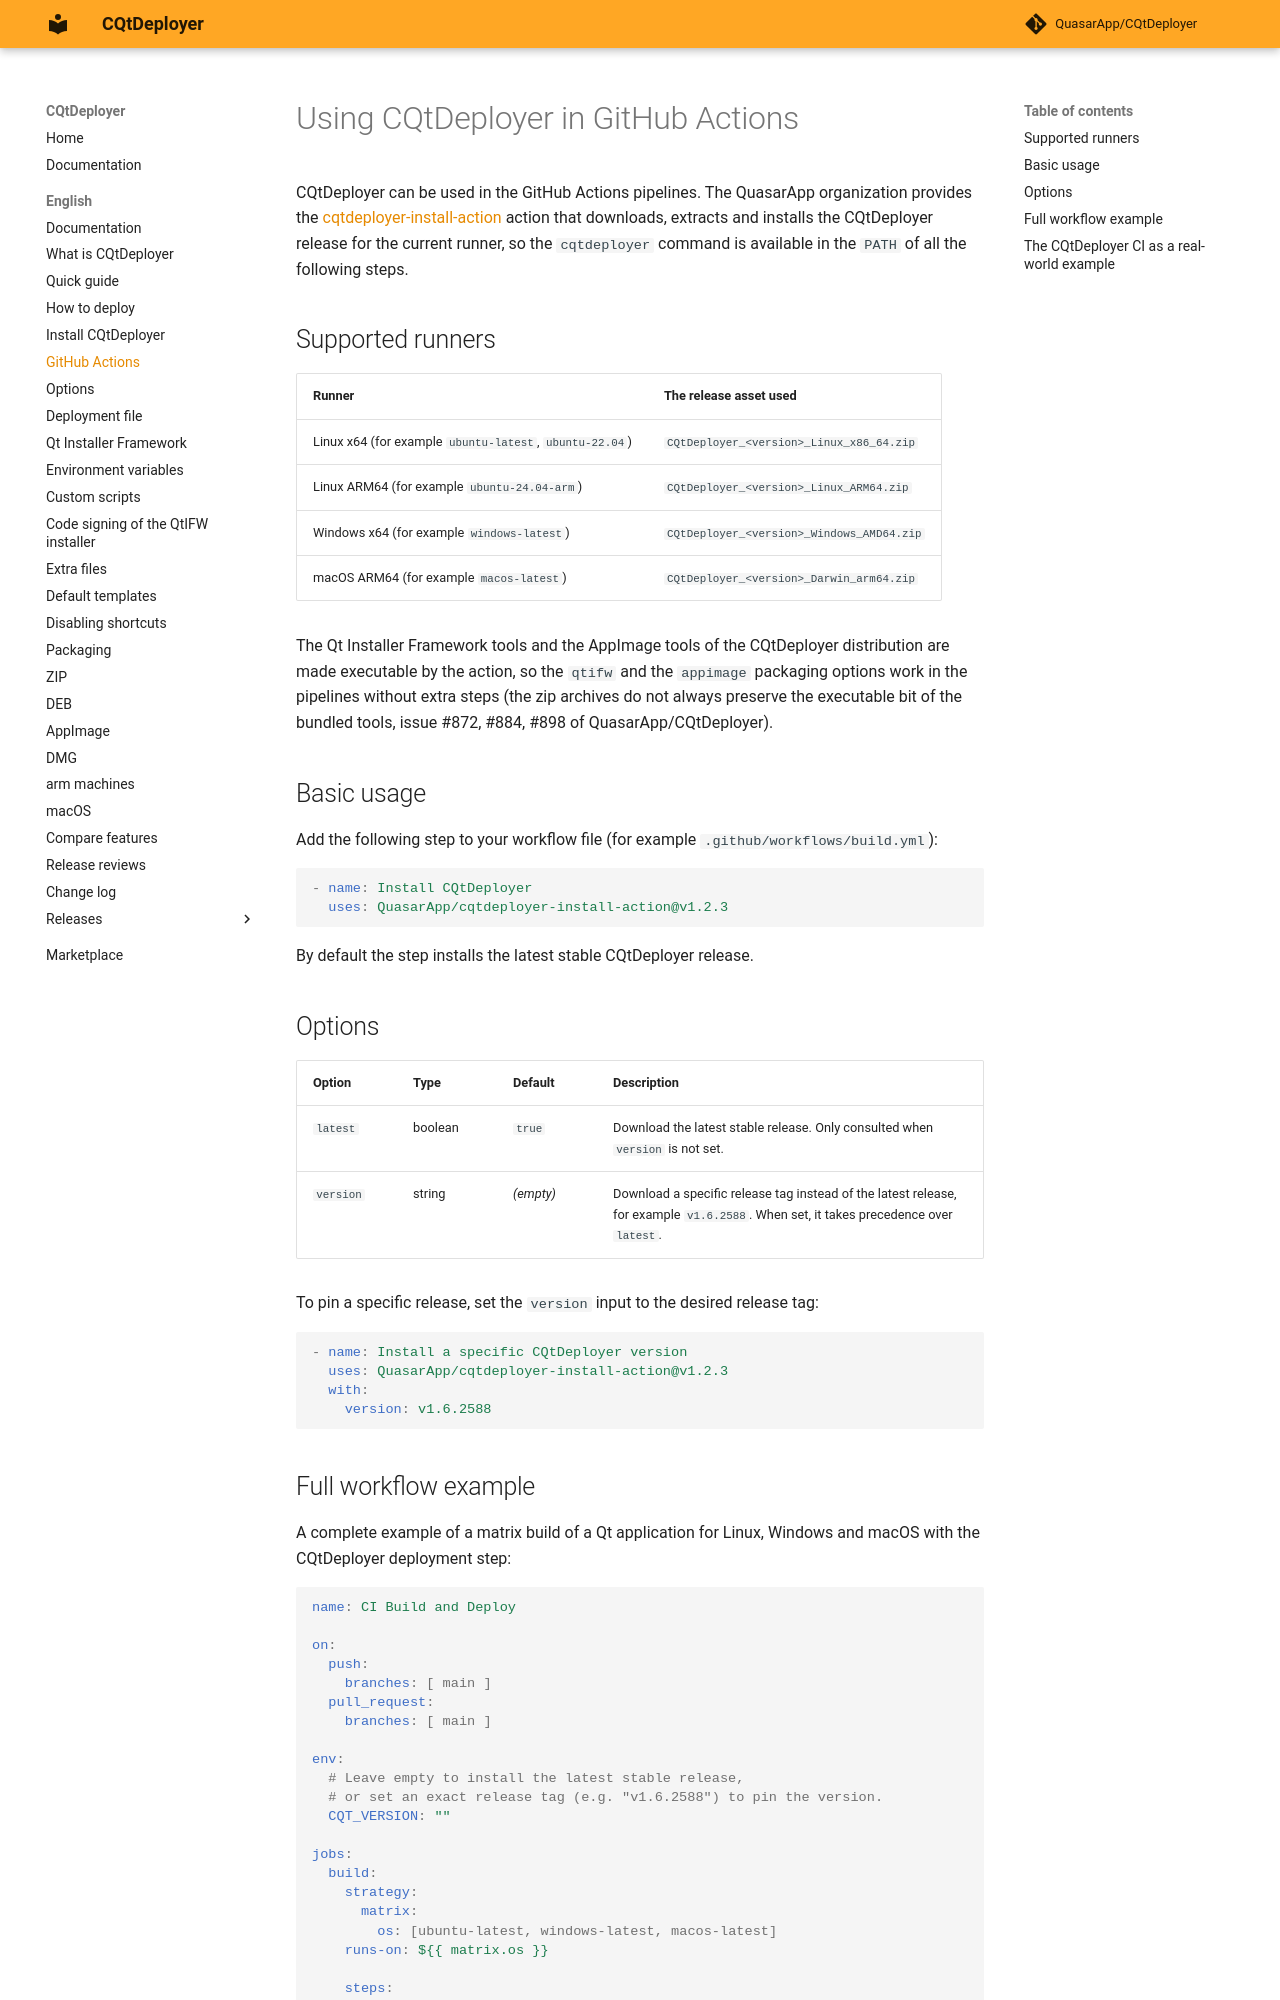

repository: QuasarApp/CQtDeployer · page: md/GitHubActions/index.html · generator: mkdocs

# Using CQtDeployer in GitHub Actions

CQtDeployer can be used in the GitHub Actions pipelines. The QuasarApp
organization provides the [cqtdeployer-install-action](https://github.com/QuasarApp/cqtdeployer-install-action)
action that downloads, extracts and installs the CQtDeployer release for the
current runner, so the `cqtdeployer` command is available in the `PATH` of
all the following steps.

## Supported runners

| Runner | The release asset used |
|---|---|
| Linux x64 (for example `ubuntu-latest`, `ubuntu-22.04`) | `CQtDeployer_<version>_Linux_x86_64.zip` |
| Linux ARM64 (for example `ubuntu-24.04-arm`) | `CQtDeployer_<version>_Linux_ARM64.zip` |
| Windows x64 (for example `windows-latest`) | `CQtDeployer_<version>_Windows_AMD64.zip` |
| macOS ARM64 (for example `macos-latest`) | `CQtDeployer_<version>_Darwin_arm64.zip` |

The Qt Installer Framework tools and the AppImage tools of the CQtDeployer
distribution are made executable by the action, so the `qtifw` and the
`appimage` packaging options work in the pipelines without extra steps (the
zip archives do not always preserve the executable bit of the bundled tools,
issue #872, #884, #898 of QuasarApp/CQtDeployer).

## Basic usage

Add the following step to your workflow file (for example
`.github/workflows/build.yml`):

```yaml
- name: Install CQtDeployer
  uses: QuasarApp/cqtdeployer-install-action@v1.2.3
```

By default the step installs the latest stable CQtDeployer release.

## Options

| Option    | Type    | Default   | Description |
|-----------|---------|-----------|-------------|
| `latest`  | boolean | `true`    | Download the latest stable release. Only consulted when `version` is not set. |
| `version` | string  | *(empty)* | Download a specific release tag instead of the latest release, for example `v1.6.2588`. When set, it takes precedence over `latest`. |

To pin a specific release, set the `version` input to the desired release
tag:

```yaml
- name: Install a specific CQtDeployer version
  uses: QuasarApp/cqtdeployer-install-action@v1.2.3
  with:
    version: v1.6.2588
```
